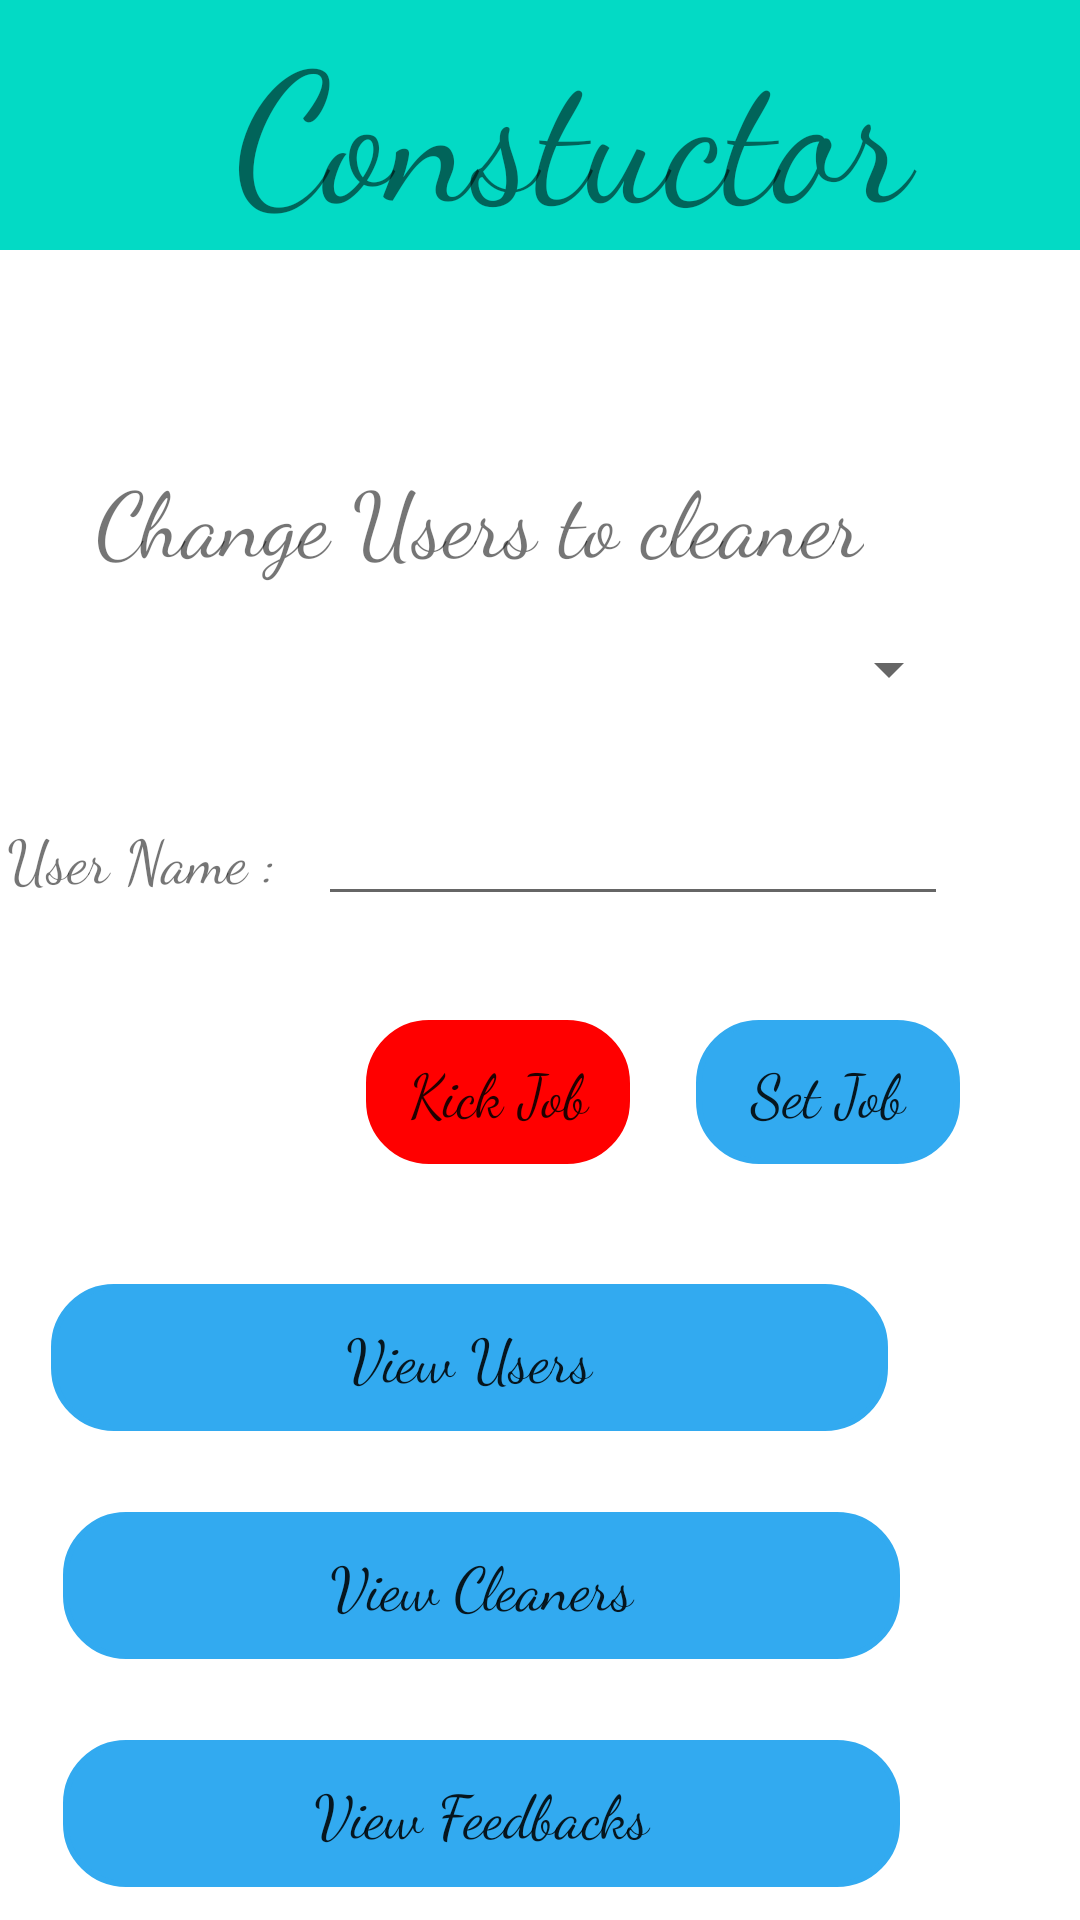

Reconstruct the res/layout file that produces this screen, plus the resources it refers to.
<!-- AndroidManifest.xml: application theme Theme.CleanHelper -->
<!-- res/layout/activity_cunstructor.xml -->
<?xml version="1.0" encoding="utf-8"?>
<ScrollView
    xmlns:android="http://schemas.android.com/apk/res/android"
    xmlns:app="http://schemas.android.com/apk/res-auto"
    xmlns:tools="http://schemas.android.com/tools"
    android:layout_width="match_parent"
    android:layout_height="match_parent"
    android:fillViewport="true">

    <androidx.constraintlayout.widget.ConstraintLayout
        android:layout_width="match_parent"
        android:layout_height="wrap_content"
        tools:context=".user">

        <TextView
            android:id="@+id/textView1"
            android:layout_width="match_parent"
            android:layout_height="wrap_content"
            android:textSize="60dp"
            android:fontFamily="cursive"
            android:background="@color/teal_200"
            android:text="     Constuctor"
            app:layout_constraintEnd_toEndOf="parent"
            app:layout_constraintTop_toTopOf="parent" />

        <EditText
            android:id="@+id/cusername"
            android:layout_width="wrap_content"
            android:layout_height="wrap_content"
            android:layout_marginTop="264dp"
            android:layout_marginEnd="44dp"
            android:ems="10"
            android:inputType="textPersonName"
            android:text=""
            app:layout_constraintEnd_toEndOf="parent"
            app:layout_constraintTop_toTopOf="parent" />

        <Spinner
            android:id="@+id/cUSpinner"
            android:layout_width="335dp"
            android:layout_height="38dp"
            android:layout_marginTop="204dp"
            android:layout_marginEnd="40dp"
            app:layout_constraintEnd_toEndOf="parent"
            app:layout_constraintTop_toTopOf="parent" />

        <TextView
            android:id="@+id/textView2"
            android:layout_width="wrap_content"
            android:layout_height="wrap_content"
            android:layout_marginTop="152dp"
            android:layout_marginEnd="72dp"
            android:fontFamily="cursive"
            android:text="Change Users to cleaner"
            android:textSize="30dp"
            app:layout_constraintEnd_toEndOf="parent"
            app:layout_constraintTop_toTopOf="parent" />

        <TextView
            android:id="@+id/textView3"
            android:layout_width="wrap_content"
            android:layout_height="wrap_content"
            android:layout_marginTop="272dp"
            android:layout_marginEnd="268dp"
            android:fontFamily="cursive"
            android:text="User Name :"
            android:textSize="20dp"
            app:layout_constraintEnd_toEndOf="parent"
            app:layout_constraintTop_toTopOf="parent" />

        <Button
            android:id="@+id/cUpromote"
            android:layout_width="wrap_content"
            android:layout_height="wrap_content"
            android:layout_marginTop="340dp"
            android:layout_marginEnd="40dp"
            android:text="Set Job"
            android:fontFamily="cursive"
            android:textSize="20dp"
            android:textAllCaps="false"
            android:background="@drawable/button1"
            app:backgroundTint="@color/blue"
            app:layout_constraintEnd_toEndOf="parent"
            app:layout_constraintTop_toTopOf="parent" />

        <Button
            android:id="@+id/cViewU"
            android:layout_width="279dp"
            android:layout_height="49dp"
            android:layout_marginTop="428dp"
            android:layout_marginEnd="64dp"
            android:background="@drawable/button1"
            android:fontFamily="cursive"
            android:text="View Users"
            android:textAllCaps="false"
            android:textSize="20dp"
            app:backgroundTint="@color/blue"
            app:layout_constraintEnd_toEndOf="parent"
            app:layout_constraintTop_toTopOf="parent" />

        <Button
            android:id="@+id/cViewC"
            android:layout_width="279dp"
            android:layout_height="49dp"
            android:layout_marginTop="504dp"
            android:layout_marginEnd="60dp"
            android:background="@drawable/button1"
            android:fontFamily="cursive"
            android:text="View Cleaners"
            android:textAllCaps="false"
            android:textSize="20dp"
            app:backgroundTint="@color/blue"
            app:layout_constraintEnd_toEndOf="parent"
            app:layout_constraintTop_toTopOf="parent" />

        <Button
            android:id="@+id/cViewF"
            android:layout_width="279dp"
            android:layout_height="49dp"
            android:layout_marginTop="580dp"
            android:layout_marginEnd="60dp"
            android:background="@drawable/button1"
            android:fontFamily="cursive"
            android:text="View Feedbacks"
            android:textAllCaps="false"
            android:textSize="20dp"
            app:backgroundTint="@color/blue"
            app:layout_constraintEnd_toEndOf="parent"
            app:layout_constraintTop_toTopOf="parent" />

        <Button
            android:id="@+id/cUdemote"
            android:layout_width="wrap_content"
            android:layout_height="wrap_content"
            android:layout_marginTop="340dp"
            android:layout_marginEnd="150dp"
            android:text="Kick Job"
            android:textSize="20dp"
            android:fontFamily="cursive"
            android:textAllCaps="false"
            android:background="@drawable/button1"
            app:backgroundTint="@color/red"
            app:layout_constraintEnd_toEndOf="parent"
            app:layout_constraintTop_toTopOf="parent" />

    </androidx.constraintlayout.widget.ConstraintLayout>

</ScrollView>
<!-- resources referenced by this layout -->
<resources>
  <color name="blue">#32aaf0</color>
  <color name="red">#ff0000</color>
  <color name="teal_200">#FF03DAC5</color>
  <!-- drawable button1 (drawable) -->
  <?xml version="1.0" encoding="utf-8"?>
  <shape xmlns:android="http://schemas.android.com/apk/res/android">
      xmlns:android="http://schemas.android.com/apk/res/android"
  
      <stroke
          android:width="2dp"
          android:color="#43ff05"
      />
      <corners
          android:bottomLeftRadius="20dp"
          android:bottomRightRadius="20dp"
          android:topLeftRadius="20dp"
          android:topRightRadius="20dp"
          />
  </shape>
  <style name="Theme.CleanHelper" parent="Theme.MaterialComponents.DayNight.NoActionBar">
          
          <item name="colorPrimary">@color/purple_500</item>
          <item name="colorPrimaryVariant">@color/purple_700</item>
          <item name="colorOnPrimary">@color/white</item>
          
          <item name="colorSecondary">@color/teal_200</item>
          <item name="colorSecondaryVariant">@color/teal_700</item>
          <item name="colorOnSecondary">@color/black</item>
          
          <item name="android:statusBarColor" tools:targetApi="l">?attr/colorPrimaryVariant</item>
          
      </style>
  <color name="purple_500">#FF6200EE</color>
  <color name="purple_700">#FF3700B3</color>
  <color name="white">#FFFFFFFF</color>
  <color name="teal_700">#FF018786</color>
  <color name="black">#FF000000</color>
</resources>
